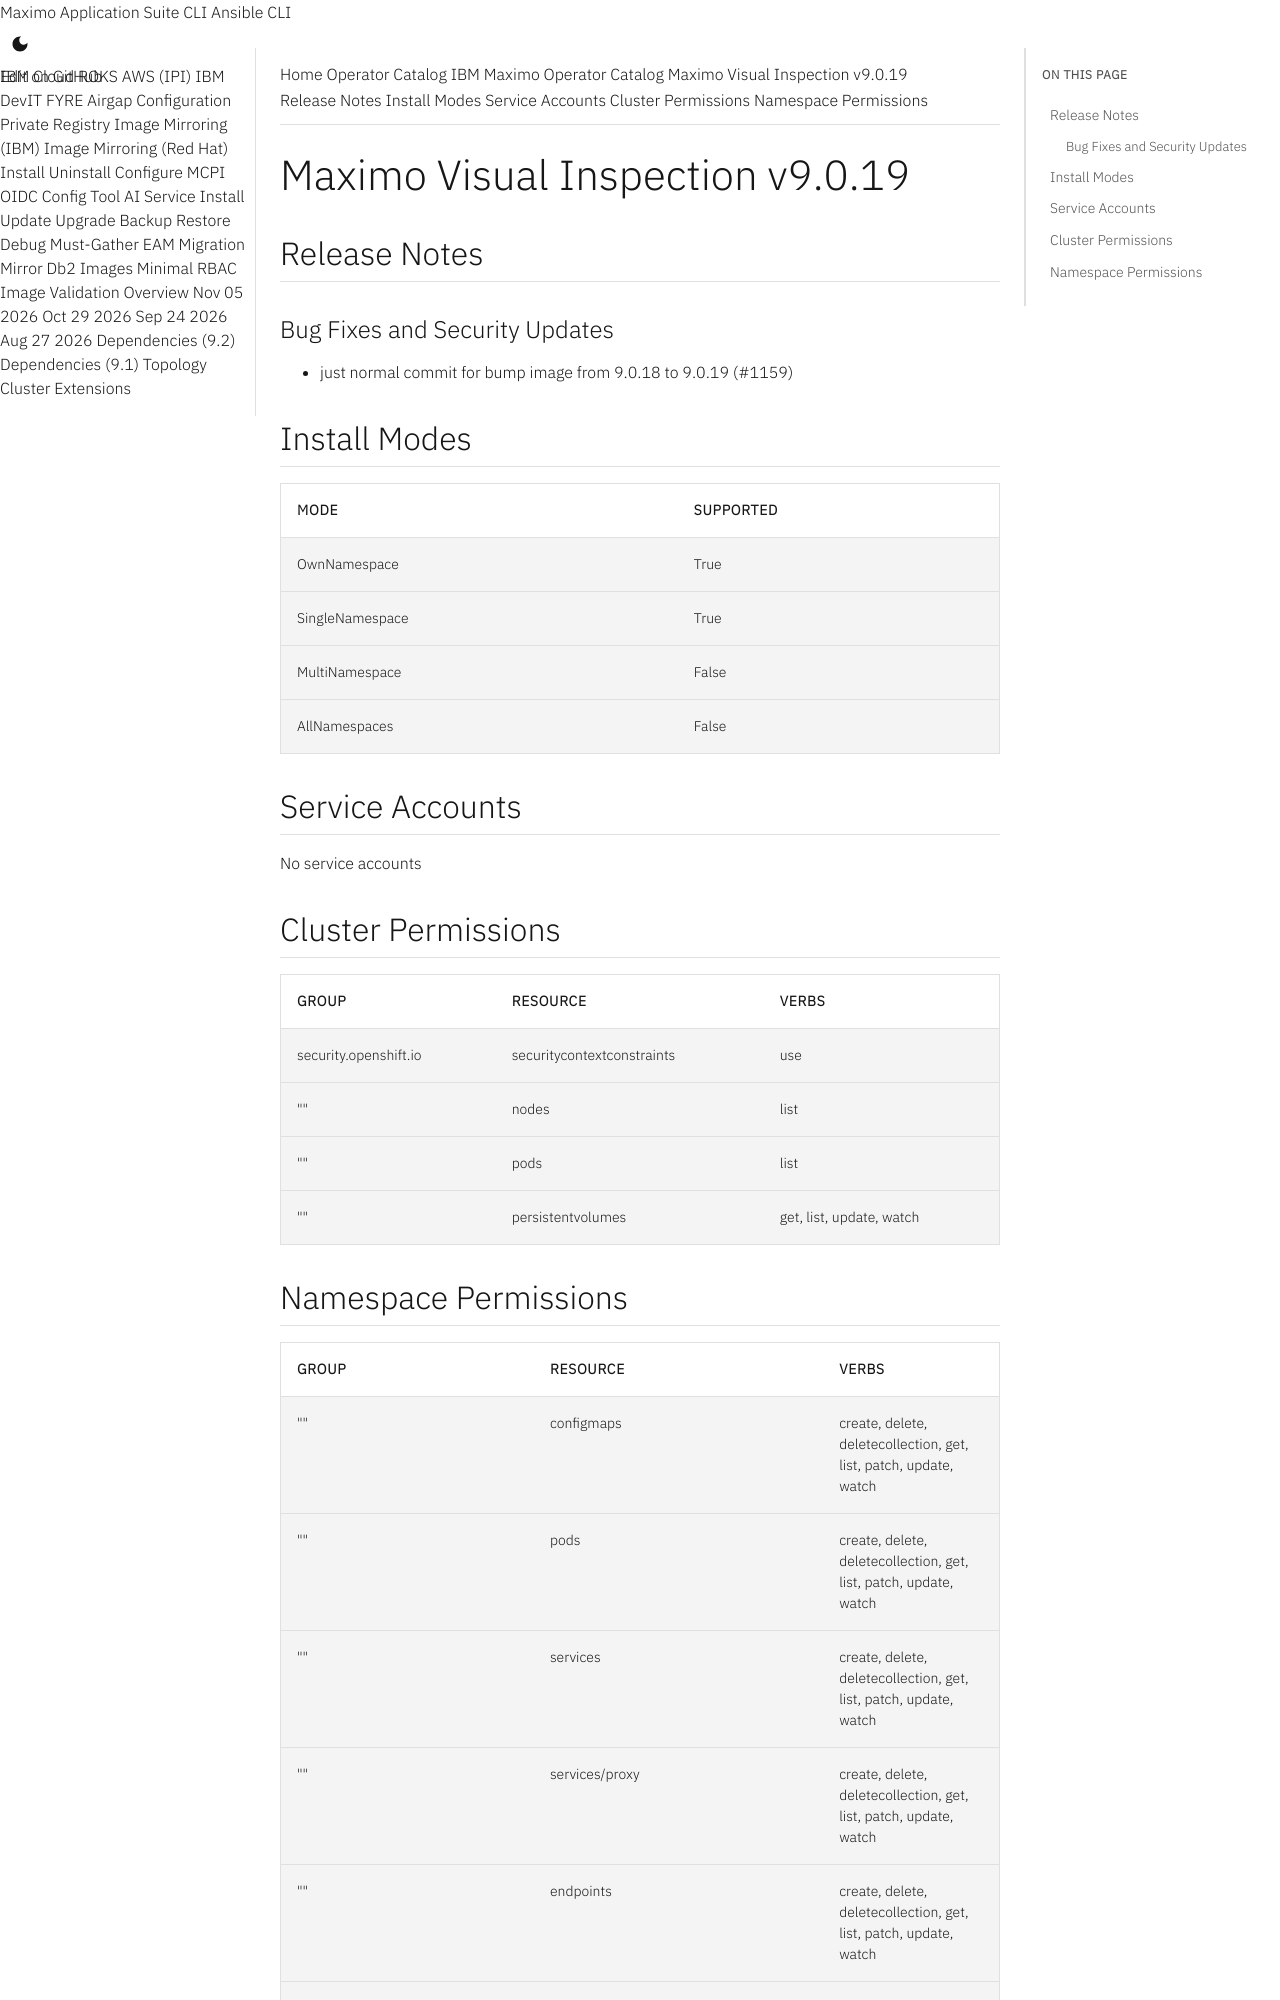

repository: ibm-mas/cli · page: catalogs/packages/ibm-mas-visualinspection/9.0.19/index.html · generator: mkdocs

extra_breadcrumb_title_1: Operator Catalog
extra_breadcrumb_title_2: IBM Maximo Operator Catalog
extra_breadcrumb_url_2: ../../../
nav_title: Operator Catalog

Maximo Visual Inspection v9.0.19
================================================================================

Release Notes
--------------------------------------------------------------------------------
### Bug Fixes and Security Updates
- just normal commit for bump image from 9.0.18 to 9.0.19 (#1159)

Install Modes
--------------------------------------------------------------------------------
| Mode                 | Supported |
| :------------------- | :-------- |
| OwnNamespace         | True      |
| SingleNamespace      | True      |
| MultiNamespace       | False     |
| AllNamespaces        | False     |

Service Accounts
--------------------------------------------------------------------------------
No service accounts

Cluster Permissions
--------------------------------------------------------------------------------
| Group                                    | Resource                                 | Verbs                                                                            |
| :--------------------------------------- | :--------------------------------------- | :------------------------------------------------------------------------------- |
| security.openshift.io                    | securitycontextconstraints               | use                                                                              |
| ""                                       | nodes                                    | list                                                                             |
| ""                                       | pods                                     | list                                                                             |
| ""                                       | persistentvolumes                        | get, list, update, watch                                                         |
